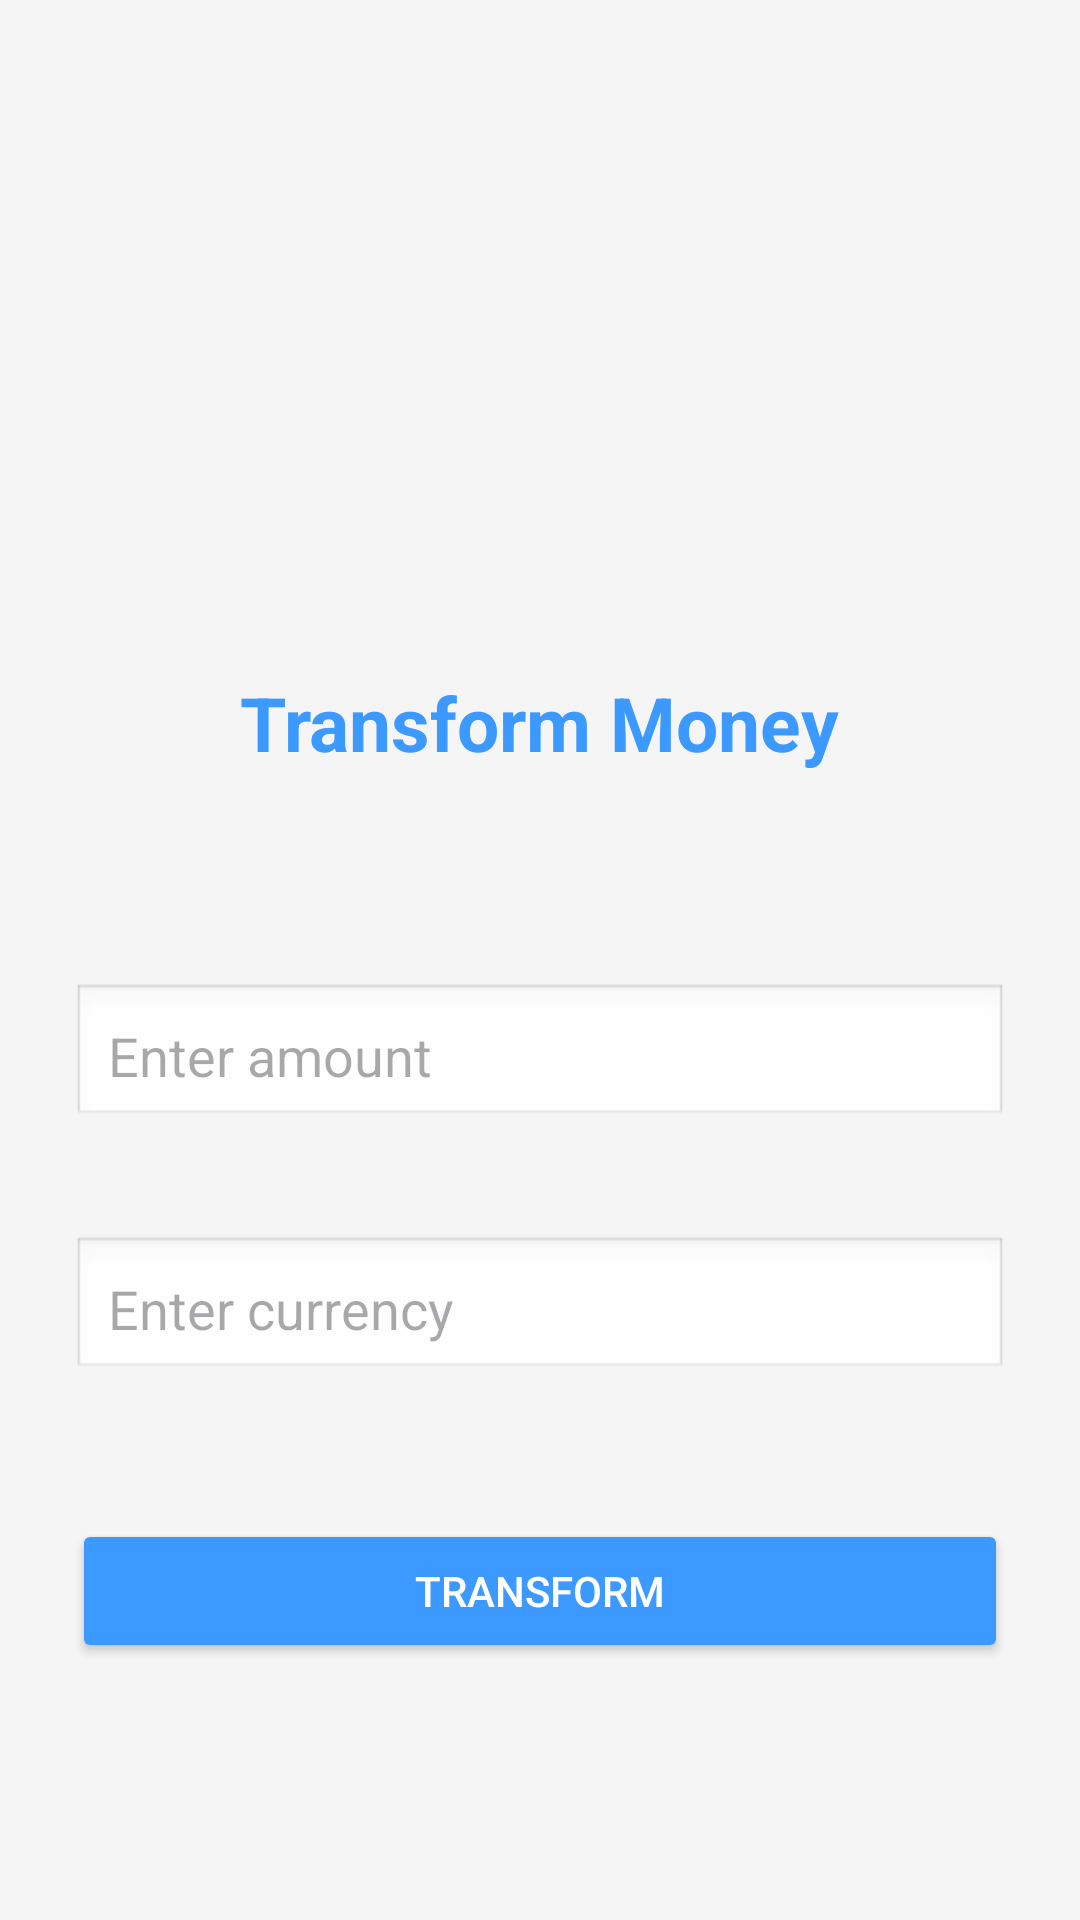

Layout XML and referenced resources for this Android screen:
<!-- AndroidManifest.xml: application theme Theme.FinacePal -->
<!-- res/layout/activity_transform.xml -->
<?xml version="1.0" encoding="utf-8"?>
<LinearLayout xmlns:android="http://schemas.android.com/apk/res/android"
    xmlns:tools="http://schemas.android.com/tools"
    android:layout_width="match_parent"
    android:layout_height="match_parent"
    android:orientation="vertical"
    android:padding="24dp"
    android:background="#F5F5F5"
    tools:context=".Transform">

    <TextView
        android:id="@+id/textView12"
        android:layout_width="wrap_content"
        android:layout_height="wrap_content"
        android:layout_gravity="center"
        android:layout_marginTop="200dp"
        android:gravity="center"
        android:text="Transform Money"
        android:textColor="#3B99FF"
        android:textSize="25sp"
        android:textStyle="bold" />

    <EditText
        android:id="@+id/etd_AmountTrans"
        android:layout_width="match_parent"
        android:layout_height="wrap_content"
        android:hint="Enter amount"
        android:padding="12dp"
        android:layout_marginTop="70dp"
        android:background="@android:drawable/edit_text"
        android:layout_marginBottom="16dp" />

   <EditText
       android:id="@+id/etd_CurrencyTrans"
       android:layout_width="match_parent"
       android:layout_height="wrap_content"
       android:hint="Enter currency"
       android:padding="12dp"
       android:layout_marginTop="20dp"
       android:background="@android:drawable/edit_text"
       android:layout_marginBottom="16dp"/>

    <Button
        android:id="@+id/btn_Trans"
        android:layout_width="match_parent"
        android:layout_height="wrap_content"
        android:layout_marginTop="30dp"
        android:backgroundTint="#3B99FF"
        android:text="transform"
        android:textColor="@color/white"
        />
</LinearLayout>
<!-- resources referenced by this layout -->
<resources>
  <style name="Theme.FinacePal" parent="Base.Theme.FinacePal" />
  <style name="Base.Theme.FinacePal" parent="Theme.Material3.DayNight.NoActionBar">
          
          
      </style>
  <!-- not gathered from this repository: default colours our renderer supplied (Android Studio template values) -->
  <color name="white">#FFFFFFFF</color>
</resources>
